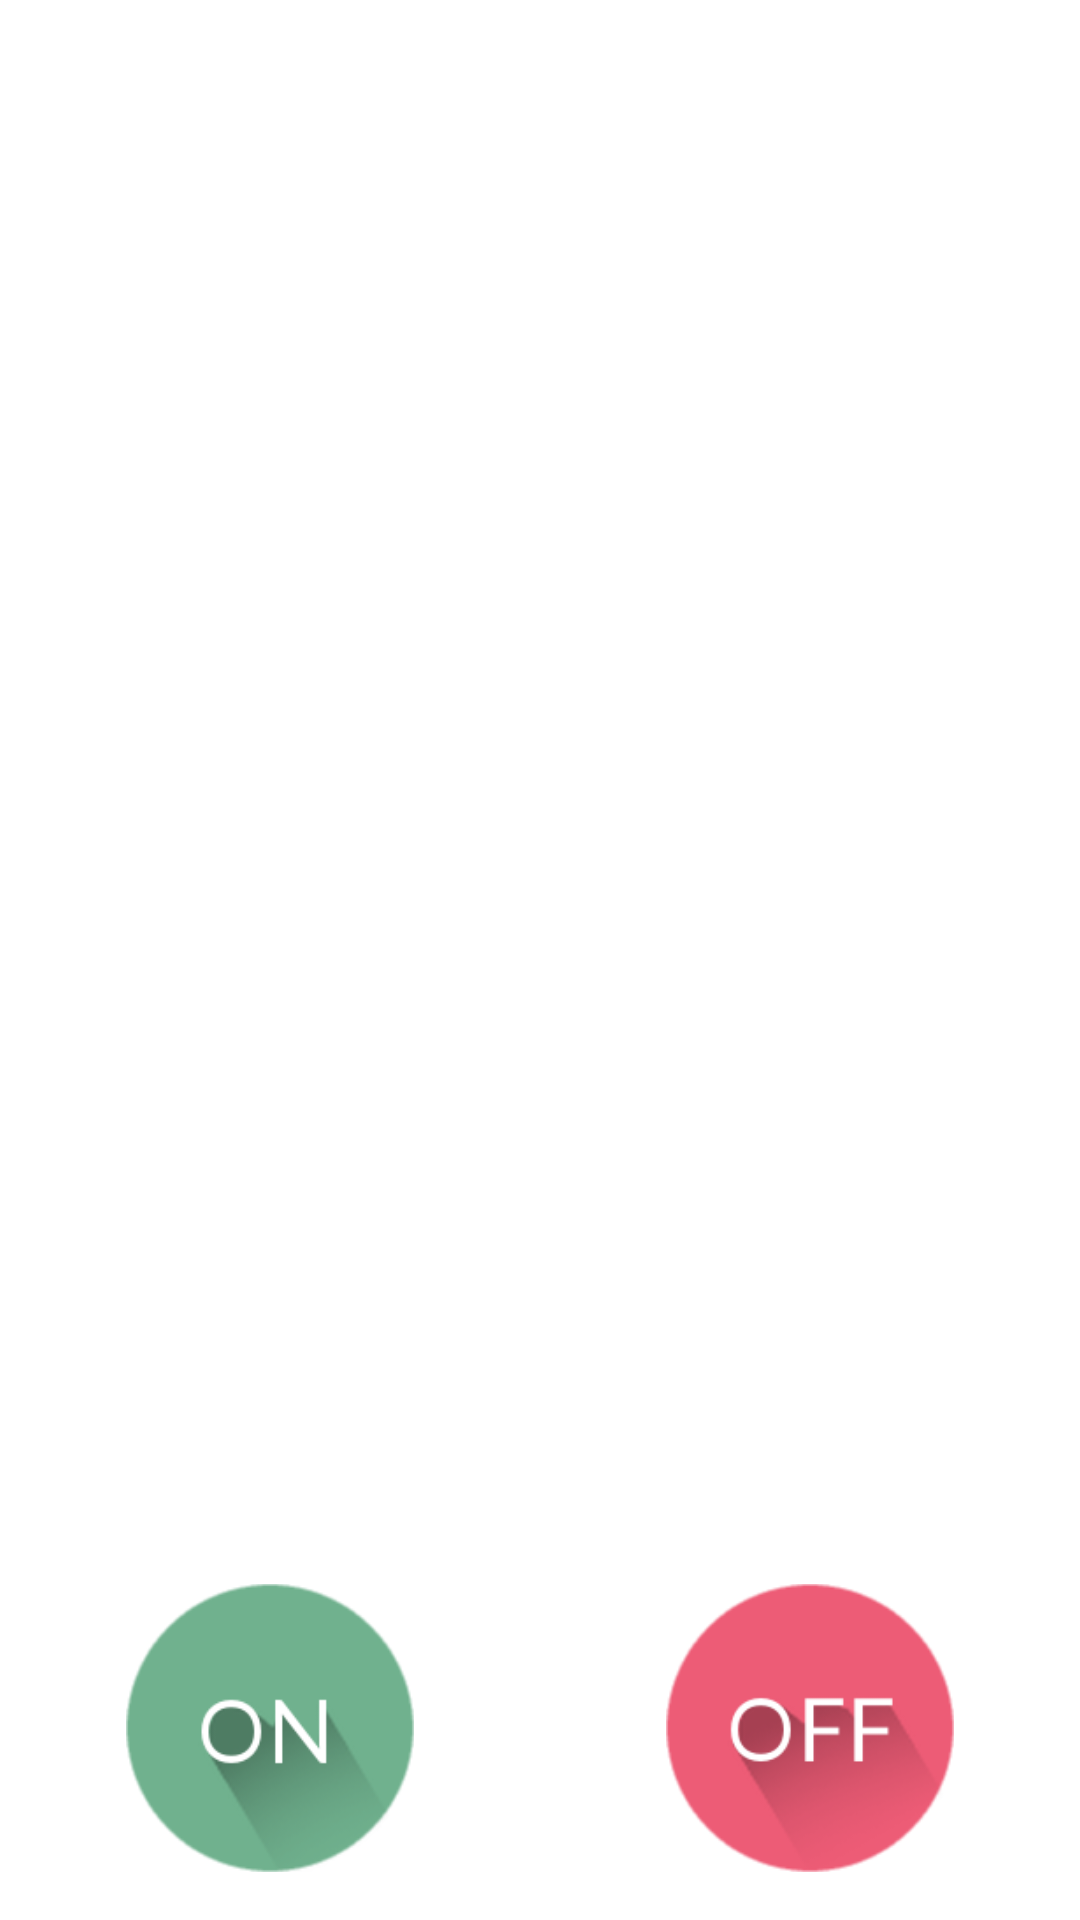

The Android layout XML behind this screen, and the referenced resources:
<!-- AndroidManifest.xml: application theme AppTheme -->
<!-- res/layout/activity_main.xml -->
<LinearLayout 
    xmlns:android="http://schemas.android.com/apk/res/android"
	xmlns:tools="http://schemas.android.com/tools"
	android:id="@+id/main"
	android:orientation="vertical"
	android:layout_width="fill_parent"
	android:layout_height="fill_parent"
	tools:context=".MainActivity">
    
    <RelativeLayout
        android:layout_width="match_parent"
        android:layout_height="0dp"
        android:layout_weight="0.1">
        
        <TextView
    		android:id="@+id/ostrich_speaking"
    		android:layout_width="fill_parent" 
		    android:layout_height="fill_parent" 
		    android:gravity="center"
		    android:textColor="@color/white"
		    android:textSize="32sp"/>
        
    </RelativeLayout>
    
    <RelativeLayout
        android:id="@+id/ostrich_container"
        android:layout_width="match_parent"
        android:layout_height="0dp"
        android:layout_weight="0.7">
        
        <ImageView
            android:id="@+id/ostrich_image"
            android:layout_width="match_parent"
            android:layout_height="match_parent"
            android:adjustViewBounds="true"
        />
        
    </RelativeLayout>
    
    <RelativeLayout
        android:layout_width="match_parent"
        android:layout_height="0dp"
        android:layout_weight="0.025" />
    
    <RelativeLayout
        android:layout_width="match_parent"
        android:layout_height="0dp"
        android:layout_weight="0.15">
        
        <LinearLayout 
    		android:layout_width="fill_parent"
    		android:layout_height="wrap_content"
    		android:orientation="horizontal">
  
            <ImageView 
		    	android:id="@+id/button_on"
		      	android:layout_width="wrap_content" 
		      	android:layout_height="wrap_content" 
		      	android:layout_weight="0.5"
		      	android:layout_marginLeft="25dip" 
		      	android:layout_marginRight="25dip"
      		  	android:src="@drawable/button_on"
      		  	android:clickable="true"/>
            
		    <ImageView 
		      	android:id="@+id/button_off"
		      	android:layout_width="wrap_content"
		      	android:layout_height="wrap_content"
		      	android:layout_weight="0.5" 
		      	android:src="@drawable/button_off"
		      	android:layout_marginLeft="25dip" 
		      	android:layout_marginRight="25dip"
		      	android:clickable="true"/>
  
		</LinearLayout>
        
    </RelativeLayout>
    
    <RelativeLayout
        android:layout_width="match_parent"
        android:layout_height="0dp"
        android:layout_weight="0.025" />
    
</LinearLayout>
<!-- resources referenced by this layout -->
<resources>
  <color name="white">#FFFFFF</color>
  <!-- drawable button_off: png bitmap (drawable, 8024 bytes) -->
  <!-- drawable button_on: png bitmap (drawable, 8270 bytes) -->
  <style name="AppTheme" parent="AppBaseTheme">
          <item name="android:windowActionBar">false</item>
  		<item name="android:windowTitleSize">0dp</item>
      </style>
  <style name="AppBaseTheme" parent="android:Theme.Light">
          
      </style>
</resources>
